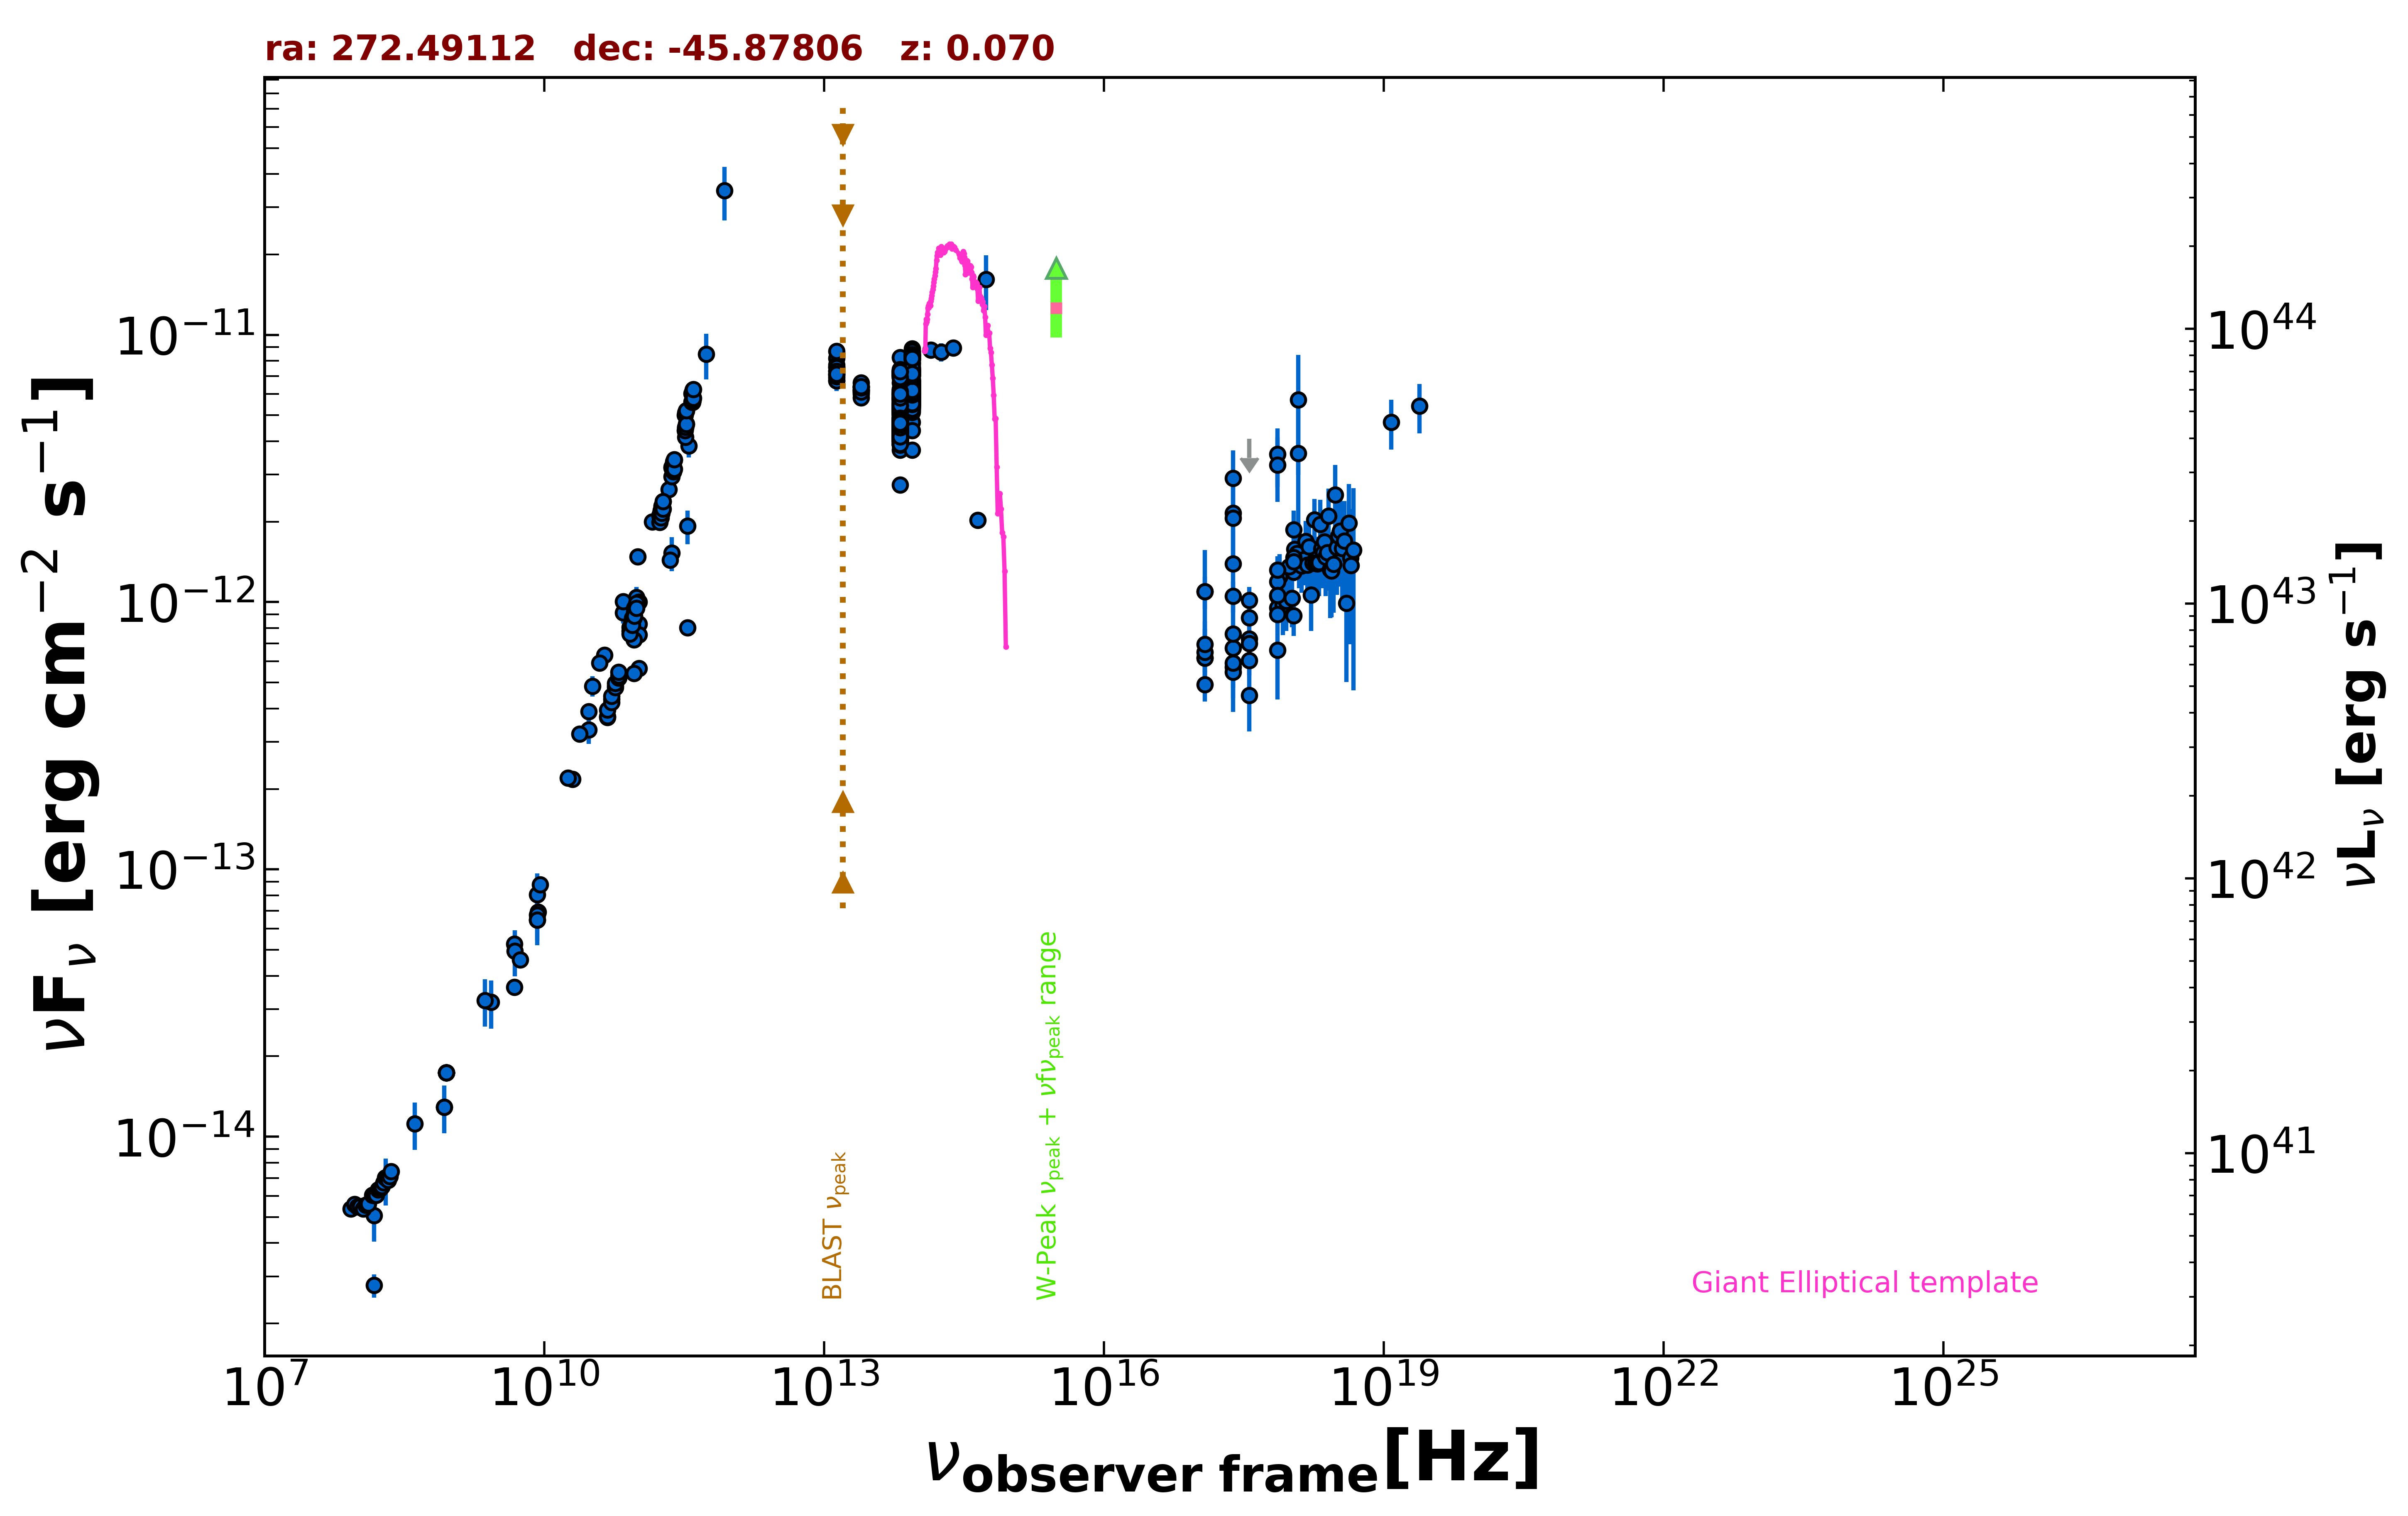

The table this chart was drawn from, first rows:
freq., flux, err_flux, MJD_start, MJD_end, flag, catalog, reference
8.870e+08, 1.733e-14, 1.215e-15, 55000, 55000, , RACS, Hale et al. 2021  PASA  38  e058
8.870e+08, 1.733e-14, 1.215e-15, 55000, 55000, , RACS, Hale et al. 2021  PASA  38  e058
8.870e+08, 1.733e-14, 1.215e-15, 55000, 55000, , RACS, Hale et al. 2021  PASA  38  e058
8.870e+08, 1.733e-14, 1.215e-15, 55000, 55000, , RACS, Hale et al. 2021  PASA  38  e058
8.870e+08, 1.733e-14, 1.215e-15, 55000, 55000, , RACS, Hale et al. 2021  PASA  38  e058
8.870e+08, 1.733e-14, 1.215e-15, 55000, 55000, , RACS, Hale et al. 2021  PASA  38  e058
8.870e+08, 1.733e-14, 1.215e-15, 55000, 55000, , RACS, Hale et al. 2021  PASA  38  e058
8.870e+08, 1.733e-14, 1.215e-15, 55000, 55000, , RACS, Hale et al. 2021  PASA  38  e058
8.430e+08, 1.290e-14, 3.900e-16, 55000, 55000, , SUMSS, Manch et al. 2003  MNRAS  342  1117
2.418e+17, 2.906e-12, 7.825e-13, 55000, 55000, , XMMSL2, Saxton et al. 2008  A&A  480  611
7.253e+17, 3.580e-12, 8.860e-13, 55000, 55000, , XMMSL2, Saxton et al. 2008  A&A  480  611
1.209e+18, 3.605e-12, 2.068e-12, 55000, 55000, , XMMSL2, Saxton et al. 2008  A&A  480  611
2.418e+17, 2.154e-12, 7.315e-13, 55000, 55000, , XMMSL2, Saxton et al. 2008  A&A  480  611
7.253e+17, 3.258e-12, 8.865e-13, 55000, 55000, , XMMSL2, Saxton et al. 2008  A&A  480  611
1.209e+18, 5.709e-12, 2.712e-12, 55000, 55000, , XMMSL2, Saxton et al. 2008  A&A  480  611
2.418e+17, 1.391e-12, 4.808e-13, 55000, 55000, , RASS, Boller et al. 2016  A&A  103  1
2.418e+17, 6.731e-13, 5.150e-14, 57922, 58527, , 1OUSX, Giommi et al. in preparation
1.209e+17, 6.171e-13, 5.080e-14, 57922, 58527, , 1OUSX, Giommi et al. in preparation
3.627e+17, 7.291e-13, 5.230e-14, 57922, 58527, , 1OUSX, Giommi et al. in preparation
7.253e+17, 1.052e-12, 4.500e-14, 57922, 58527, , 1OUSX, Giommi et al. in preparation
1.088e+18, 1.295e-12, 9.200e-14, 57922, 58527, , 1OUSX, Giommi et al. in preparation
7.253e+17, 9.522e-13, 6.500e-14, 55000, 55000, , 2SXPS, Evans et al. 2020  ApJS  247  54
1.209e+17, 6.184e-13, 9.055e-14, 55000, 55000, , 2SXPS, Evans et al. 2020  ApJS  247  54
3.627e+17, 6.994e-13, 8.400e-14, 55000, 55000, , 2SXPS, Evans et al. 2020  ApJS  247  54
1.088e+18, 1.424e-12, 1.525e-13, 55000, 55000, , 2SXPS, Evans et al. 2020  ApJS  247  54
2.418e+17, 2.063e-12, 1.675e-13, 55000, 55000, , BMW, Panzera et al. 2003  A&A  399  351
1.500e+08, 2.778e-15, 2.780e-16, 55000, 55000, , TGSS150, Intema et al. 2017  A&A  598  A781
2.000e+10, 2.174e-13, 1.080e-14, 55000, 55000, , AT20G, Murphy et al. 2010  MNRAS  402  2403
4.800e+09, 3.629e-14, 6.700e-16, 55000, 55000, , ATPMN, McConnell et al. 2012  MNRAS  422  1527
8.600e+09, 6.923e-14, 3.270e-15, 55000, 55000, , ATPMN, McConnell et al. 2012  MNRAS  422  1527
8.400e+09, 6.467e-14, 0.000e+00, 55000, 55000, , CRATES, Healey et al. 2007  ApJS  171  61
4.800e+09, 5.266e-14, 2.785e-15, 55000, 55000, , PMN, Griffith et al. 1993-1996  VizieR  VIII/…
1.035e+11, 8.279e-13, 5.175e-14, 56656, 56656, , ALMA, Bonato et al. 2019  MNRAS  485  1188
9.146e+10, 7.683e-13, 2.745e-14, 56656, 56656, , ALMA, Bonato et al. 2019  MNRAS  485  1188
9.744e+10, 1.043e-12, 9.740e-14, 56912, 56912, , ALMA, Bonato et al. 2019  MNRAS  485  1188
1.035e+11, 7.555e-13, 4.145e-14, 57450, 57450, , ALMA, Bonato et al. 2019  MNRAS  485  1188
9.150e+10, 7.229e-13, 3.660e-14, 57450, 57450, , ALMA, Bonato et al. 2019  MNRAS  485  1188
3.435e+11, 1.924e-12, 2.745e-13, 57450, 57450, , ALMA, Bonato et al. 2019  MNRAS  485  1188
1.035e+11, 1.003e-12, 9.515e-14, 57651, 57651, , ALMA, Bonato et al. 2019  MNRAS  485  1188
9.150e+10, 8.729e-13, 8.330e-14, 57651, 57651, , ALMA, Bonato et al. 2019  MNRAS  485  1188
2.330e+11, 1.528e-12, 2.215e-13, 57651, 57651, , ALMA, Bonato et al. 2019  MNRAS  485  1188
2.239e+11, 1.437e-12, 7.200e-14, 57673, 57673, , ALMA, Bonato et al. 2019  MNRAS  485  1188
3.435e+11, 8.038e-13, 4.120e-14, 58139, 58139, , ALMA, Bonato et al. 2019  MNRAS  485  1188
1.035e+11, 5.651e-13, 2.795e-14, 58141, 58141, , ALMA, Bonato et al. 2019  MNRAS  485  1188
9.150e+10, 5.408e-13, 2.745e-14, 58141, 58141, , ALMA, Bonato et al. 2019  MNRAS  485  1188
3.000e+10, 3.892e-13, 4.350e-15, 55000, 55000, , PCCS2, 30 GHz The Planck Collaboration 2018  A&…
7.000e+10, 9.138e-13, 8.320e-14, 55000, 55000, , PCCS2, 70 GHz The Planck Collaboration 2018  A&…
3.000e+10, 3.331e-13, 3.845e-14, 55000, 55000, , PCNT, The Planck Collaboration 2018  A&A  619 …
4.400e+10, 6.334e-13, 4.590e-14, 55000, 55000, , PCNT, The Planck Collaboration 2018  A&A  619 …
7.000e+10, 1.004e-12, 4.605e-14, 55000, 55000, , PCNT, The Planck Collaboration 2018  A&A  619 …
1.000e+11, 1.477e-12, 4.250e-14, 55000, 55000, , PCNT, The Planck Collaboration 2018  A&A  619 …
1.430e+11, 1.994e-12, 5.900e-14, 55000, 55000, , PCNT, The Planck Collaboration 2018  A&A  619 …
2.170e+11, 2.637e-12, 9.600e-14, 55000, 55000, , PCNT, The Planck Collaboration 2018  A&A  619 …
3.530e+11, 3.845e-12, 3.675e-13, 55000, 55000, , PCNT, The Planck Collaboration 2018  A&A  619 …
5.450e+11, 8.460e-12, 1.650e-12, 55000, 55000, , PCNT, The Planck Collaboration 2018  A&A  619 …
8.570e+11, 3.465e-11, 7.820e-12, 55000, 55000, , PCNT, The Planck Collaboration 2018  A&A  619 …
1.389e+14, 8.788e-12, 4.215e-13, 55000, 55000, , 2MASS, Skrutskie et al. 2006  AJ  131  1163
1.804e+14, 8.611e-12, 6.750e-13, 55000, 55000, , 2MASS, Skrutskie et al. 2006  AJ  131  1163
2.427e+14, 8.952e-12, 6.025e-13, 55000, 55000, , 2MASS, Skrutskie et al. 2006  AJ  131  1163
8.817e+13, 5.390e-12, 7.000e-15, 55000, 55000, , UNWISE, Schlafly et al. 2019  ApJS  240  30
... 746 more rows
